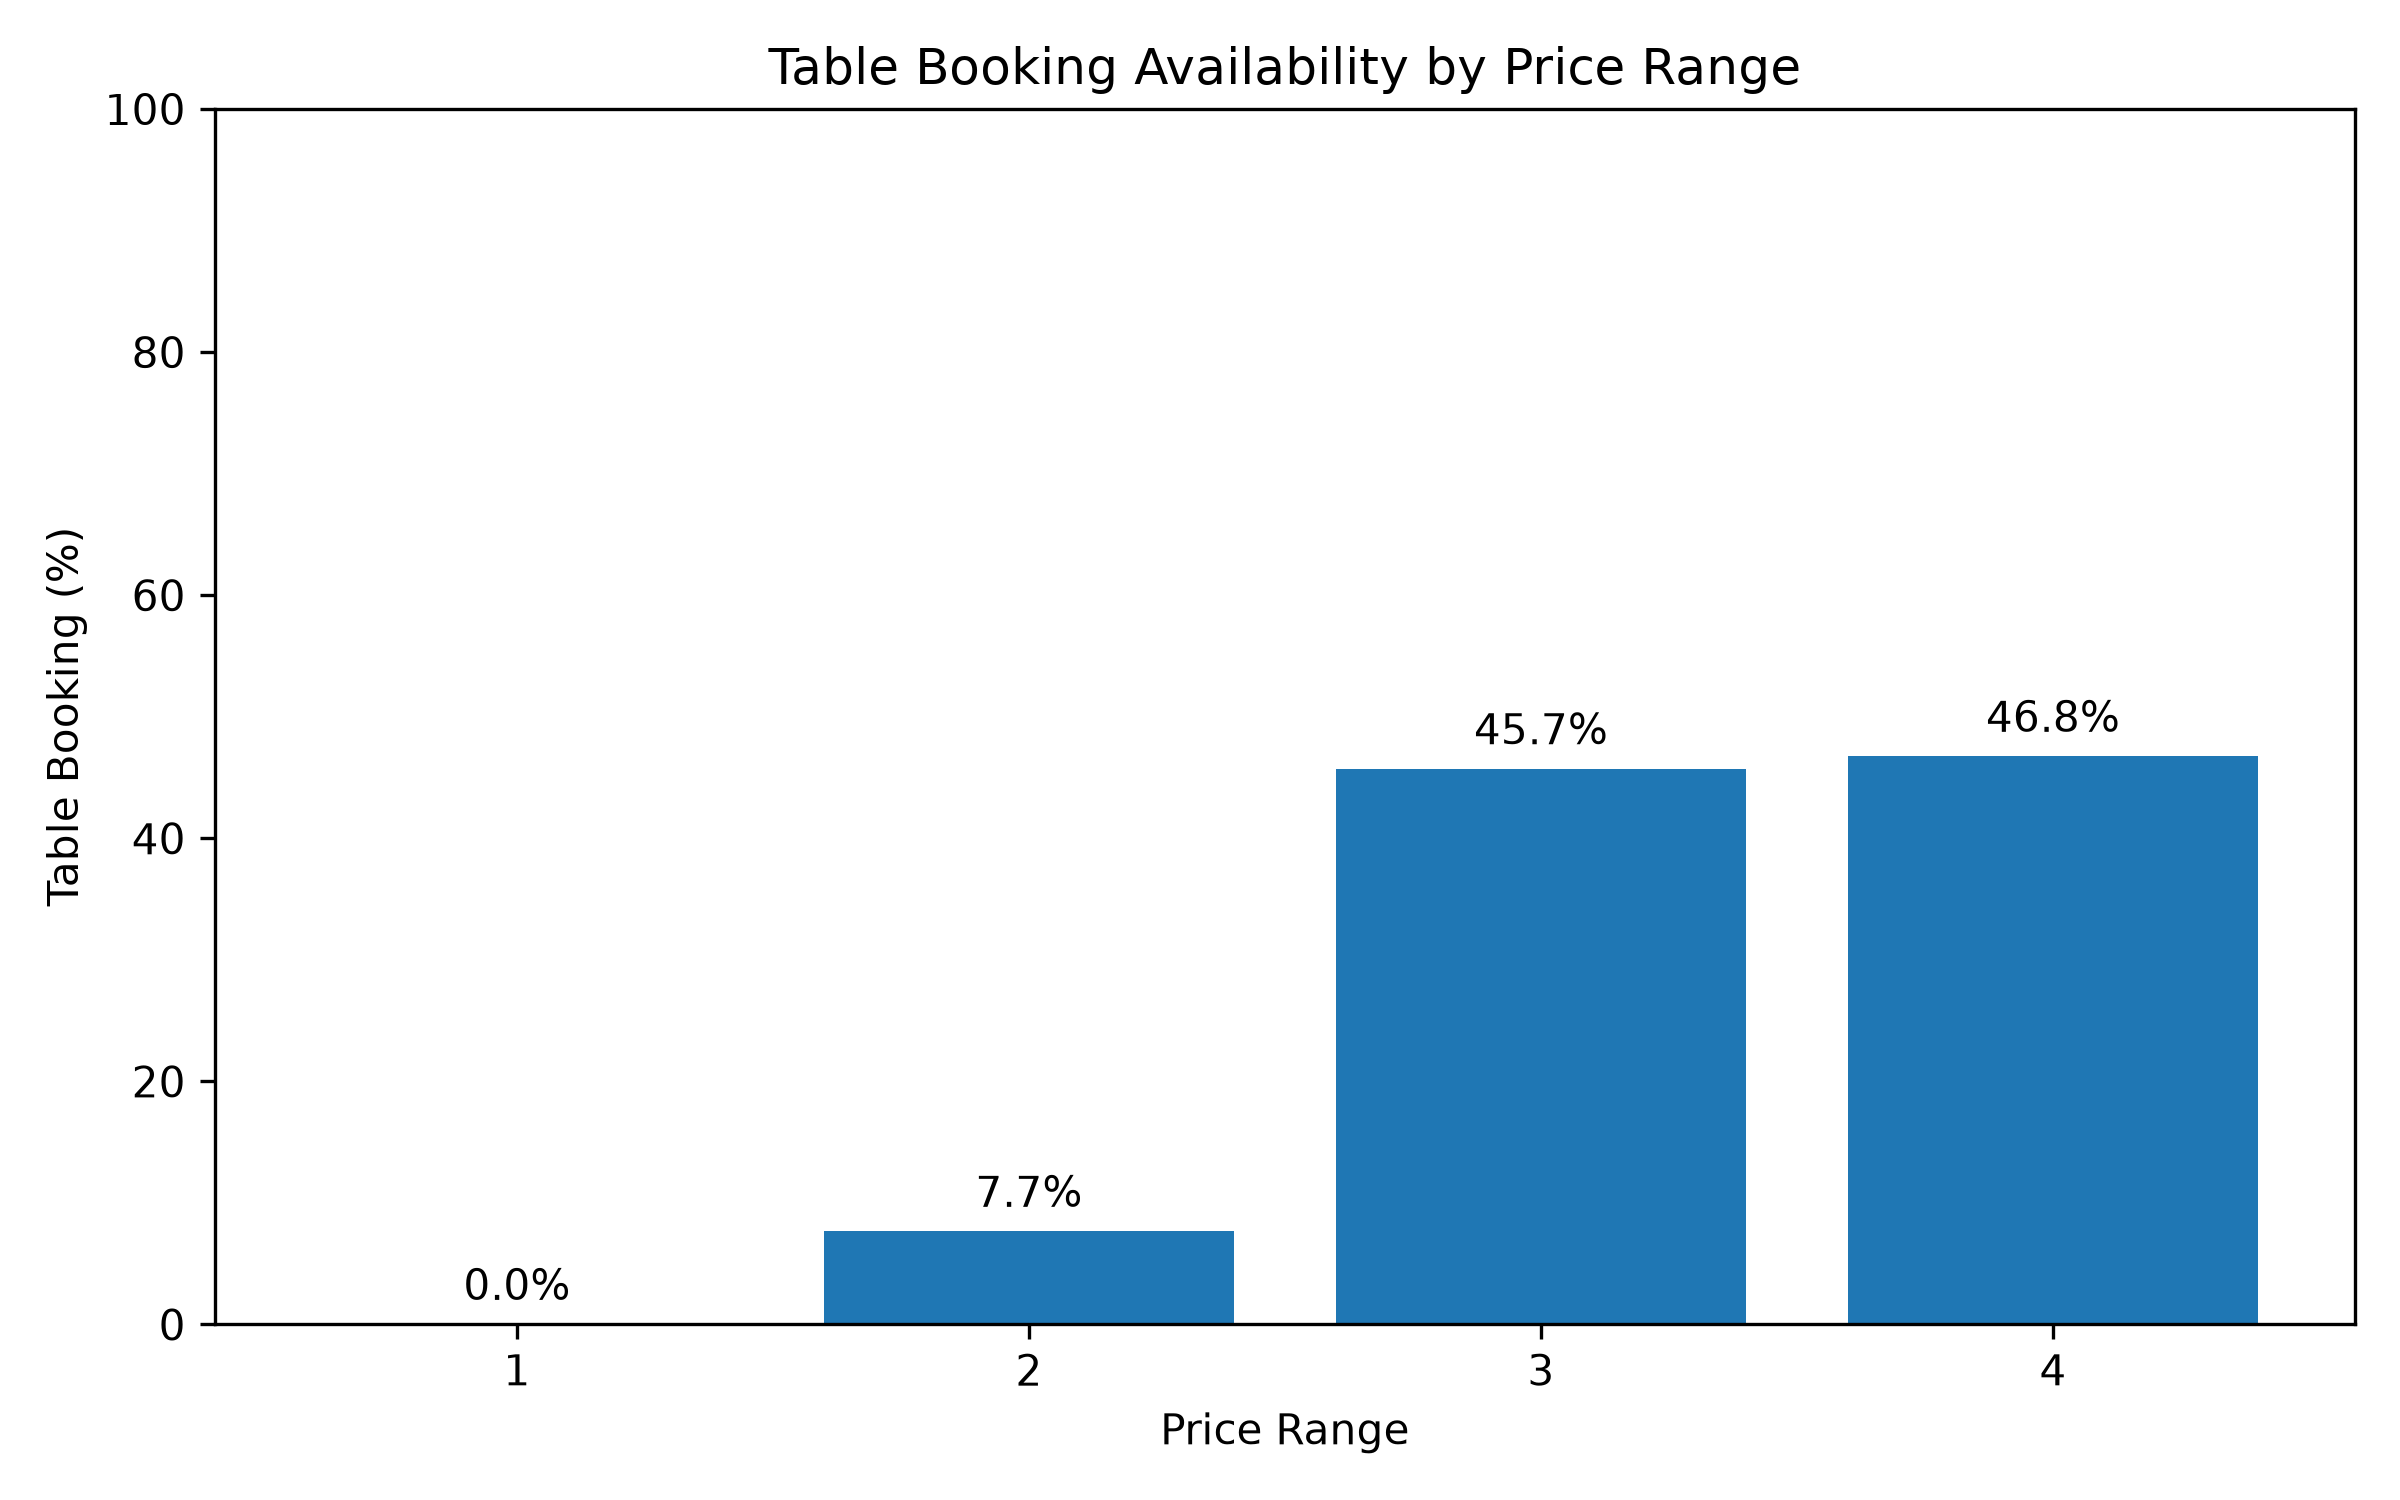

The file beside this chart, header and first rows:
Price range, No, Yes
1, 99.98, 0.0225
2, 92.32, 7.677
3, 54.26, 45.74
4, 53.24, 46.76
